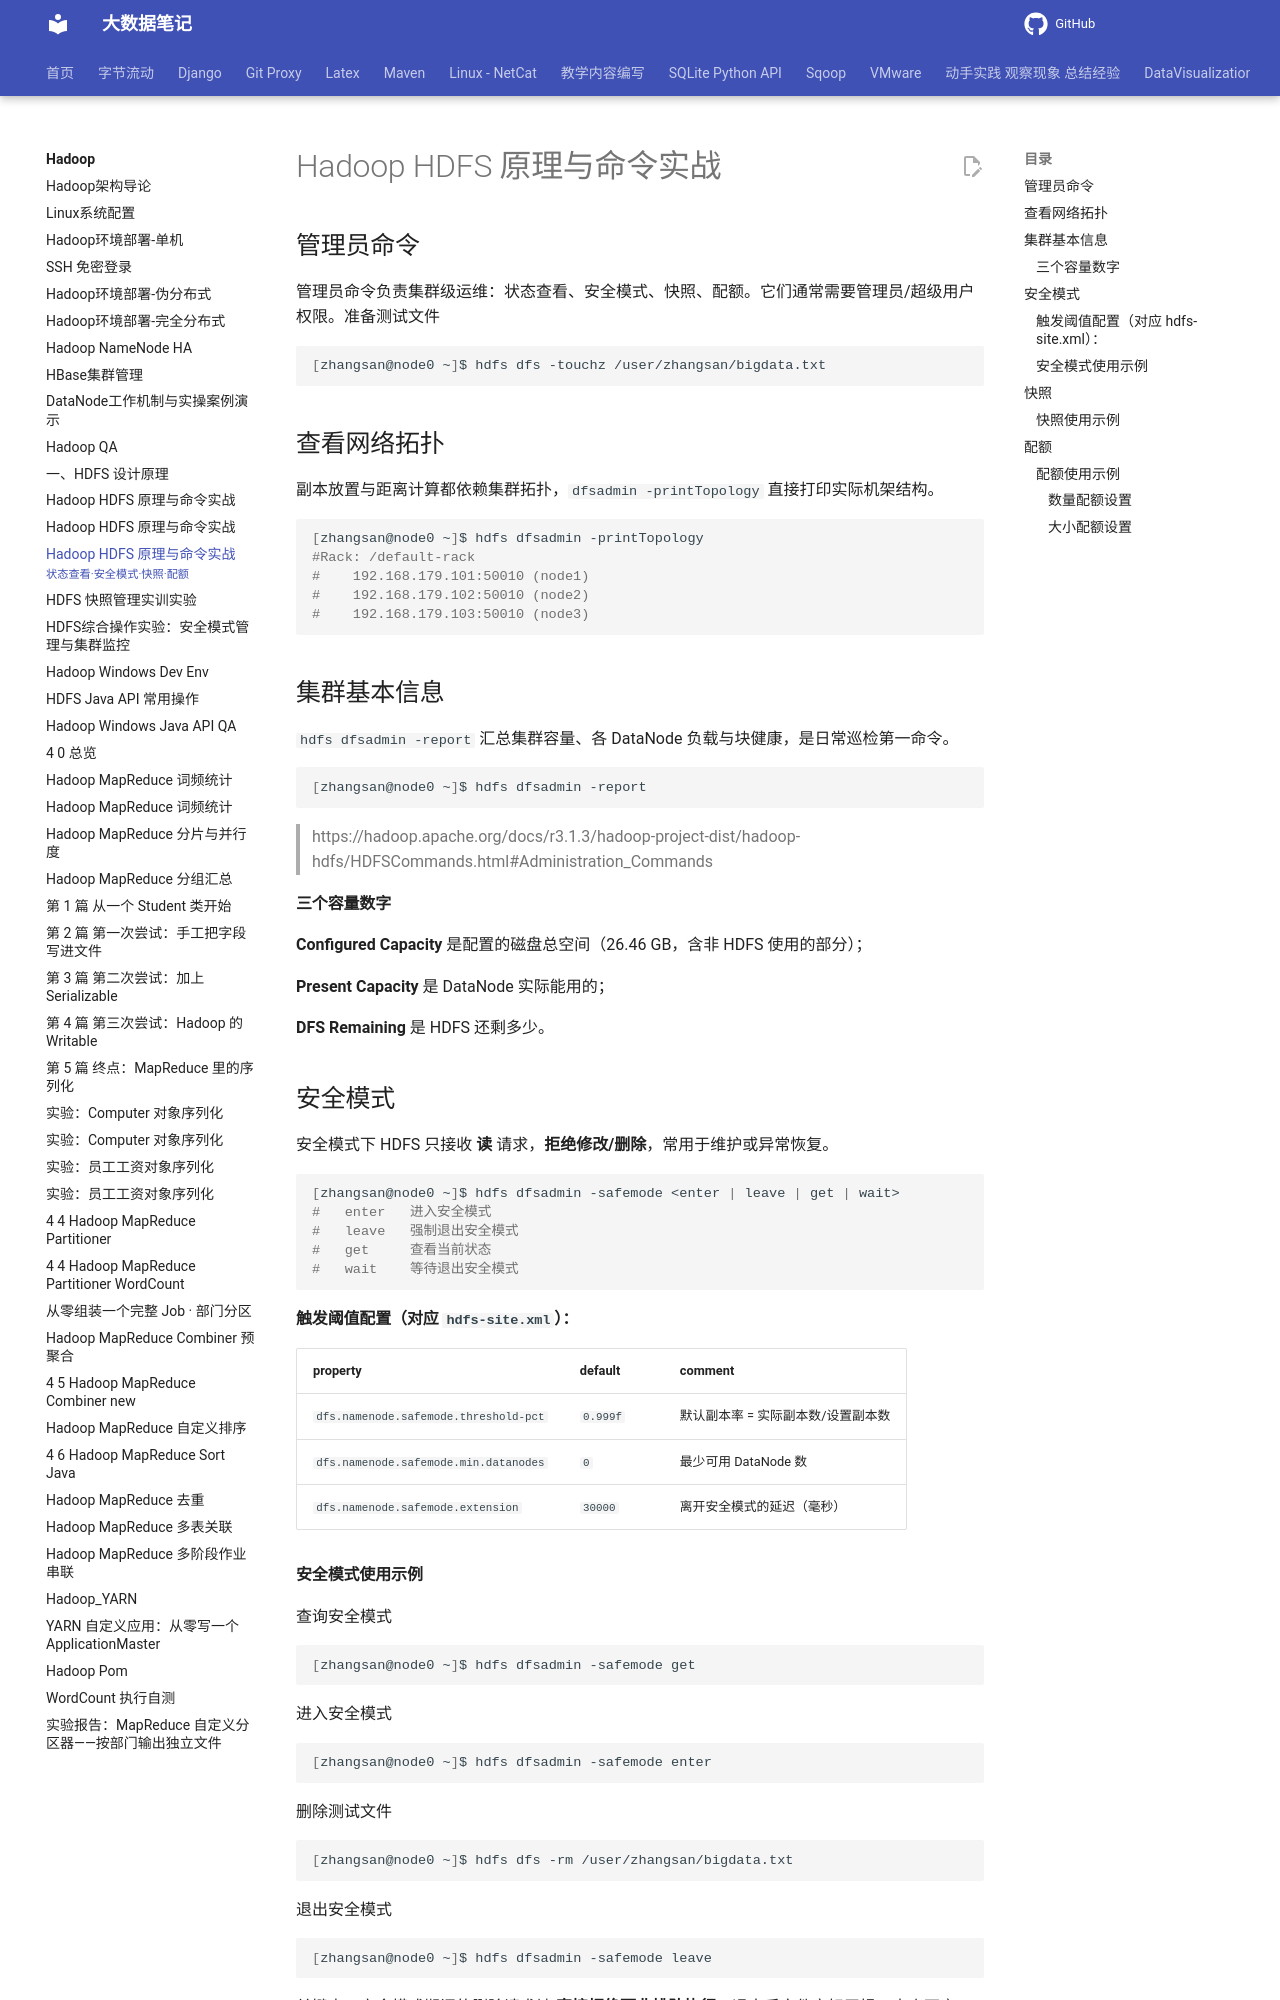

repository: QingYuanQu/studybigdata · page: Hadoop/3-4-1-Hadoop_HDFS_admin/index.html · generator: mkdocs

---
theme: python-mini-pptx
paginate: true
headingDivider: 5
title: Hadoop HDFS 原理与命令实战
subtitle: 状态查看·安全模式·快照·配额
date: 2022-01-15 15:55:26
categories:
- Hadoop
keywords: Hadoop,HDFS
---



## 管理员命令

管理员命令负责集群级运维：状态查看、安全模式、快照、配额。它们通常需要管理员/超级用户权限。准备测试文件

```bash
[zhangsan@node0 ~]$ hdfs dfs -touchz /user/zhangsan/bigdata.txt
```

## 查看网络拓扑

副本放置与距离计算都依赖集群拓扑，`dfsadmin -printTopology` 直接打印实际机架结构。

```bash
[zhangsan@node0 ~]$ hdfs dfsadmin -printTopology
#Rack: /default-rack
#    192.168.179.101:50010 (node1)
#    192.168.179.102:50010 (node2)
#    192.168.179.103:50010 (node3)
```

## 集群基本信息

`hdfs dfsadmin -report` 汇总集群容量、各 DataNode 负载与块健康，是日常巡检第一命令。

```bash
[zhangsan@node0 ~]$ hdfs dfsadmin -report
```

> https://hadoop.apache.org/docs/r3.1.3/hadoop-project-dist/hadoop-hdfs/HDFSCommands.html#Administration_Commands

#### 三个容量数字

**Configured Capacity** 是配置的磁盘总空间（26.46 GB，含非 HDFS 使用的部分）；

**Present Capacity** 是 DataNode 实际能用的；

**DFS Remaining** 是 HDFS 还剩多少。



## 安全模式

安全模式下 HDFS 只接收 **读** 请求，**拒绝修改/删除**，常用于维护或异常恢复。

```shell
[zhangsan@node0 ~]$ hdfs dfsadmin -safemode <enter | leave | get | wait>
#   enter   进入安全模式
#   leave   强制退出安全模式
#   get     查看当前状态
#   wait    等待退出安全模式
```

#### 触发阈值配置（对应 `hdfs-site.xml`）：

| property                              | default  | comment                            |
| ------------------------------------- | -------- | ---------------------------------- |
| `dfs.namenode.safemode.threshold-pct` | `0.999f` | 默认副本率 = 实际副本数/设置副本数 |
| `dfs.namenode.safemode.min.datanodes` | `0`      | 最少可用 DataNode 数               |
| `dfs.namenode.safemode.extension`     | `30000`  | 离开安全模式的延迟（毫秒）         |

#### 	安全模式使用示例

查询安全模式

```bash
[zhangsan@node0 ~]$ hdfs dfsadmin -safemode get
```

进入安全模式

```bash
[zhangsan@node0 ~]$ hdfs dfsadmin -safemode enter
```

删除测试文件

```bash
[zhangsan@node0 ~]$ hdfs dfs -rm /user/zhangsan/bigdata.txt
```

退出安全模式

```bash
[zhangsan@node0 ~]$ hdfs dfsadmin -safemode leave
```

关键点：安全模式期间的删除请求被 **直接拒绝而非排队执行**，退出后文件完好无损、大小不变。所以维护操作时可以放心 `enter`，它是一道 "只读保险"，不会积压破坏性操作。
